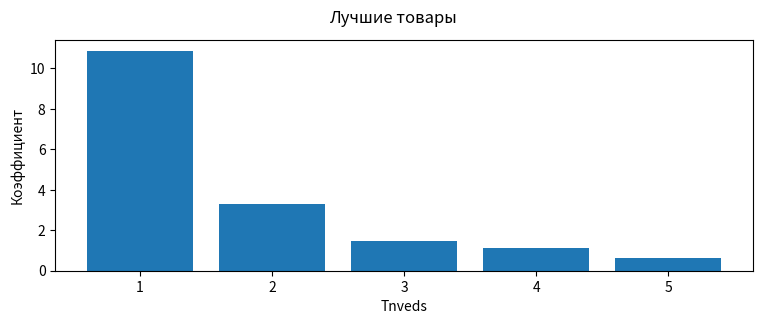

Python code for this plot:
import matplotlib.pyplot as plt
import pandas
import seaborn as sns

example_coofs = [1.105106, 0.6477862, 1.445153, 3.305237, 10.87852]
#exmple_tnveds = [345345, 435453, 334534, 425053, 453543]
class Graphic:


    def __init__(self, coofs: list):
        self.coofs = sorted(coofs)[::-1]
        self.tnveds = [1, 2, 3, 4, 5]
        #print(self.coofs)



    def paint(self):
        indexes = [1, 2, 3, 4, 5]
        plt.figure(figsize=(9, 3))
        #plt.subplot(1)
        plt.xlabel('Tnveds')
        plt.ylabel('Коэффициент')
        plt.bar(self.tnveds, self.coofs)
        plt.suptitle('Лучшие товары')
        plt.savefig('graphic.png')
        plt.show()
        #plt.savefig('graphic.png')

    def save_graphic(self):
        plt.savefig('graphic.png')

def main():
    graphic = Graphic(coofs=example_coofs)
    graphic.paint()
    #graphic.save_graphic()


if __name__ == '__main__':
        main()